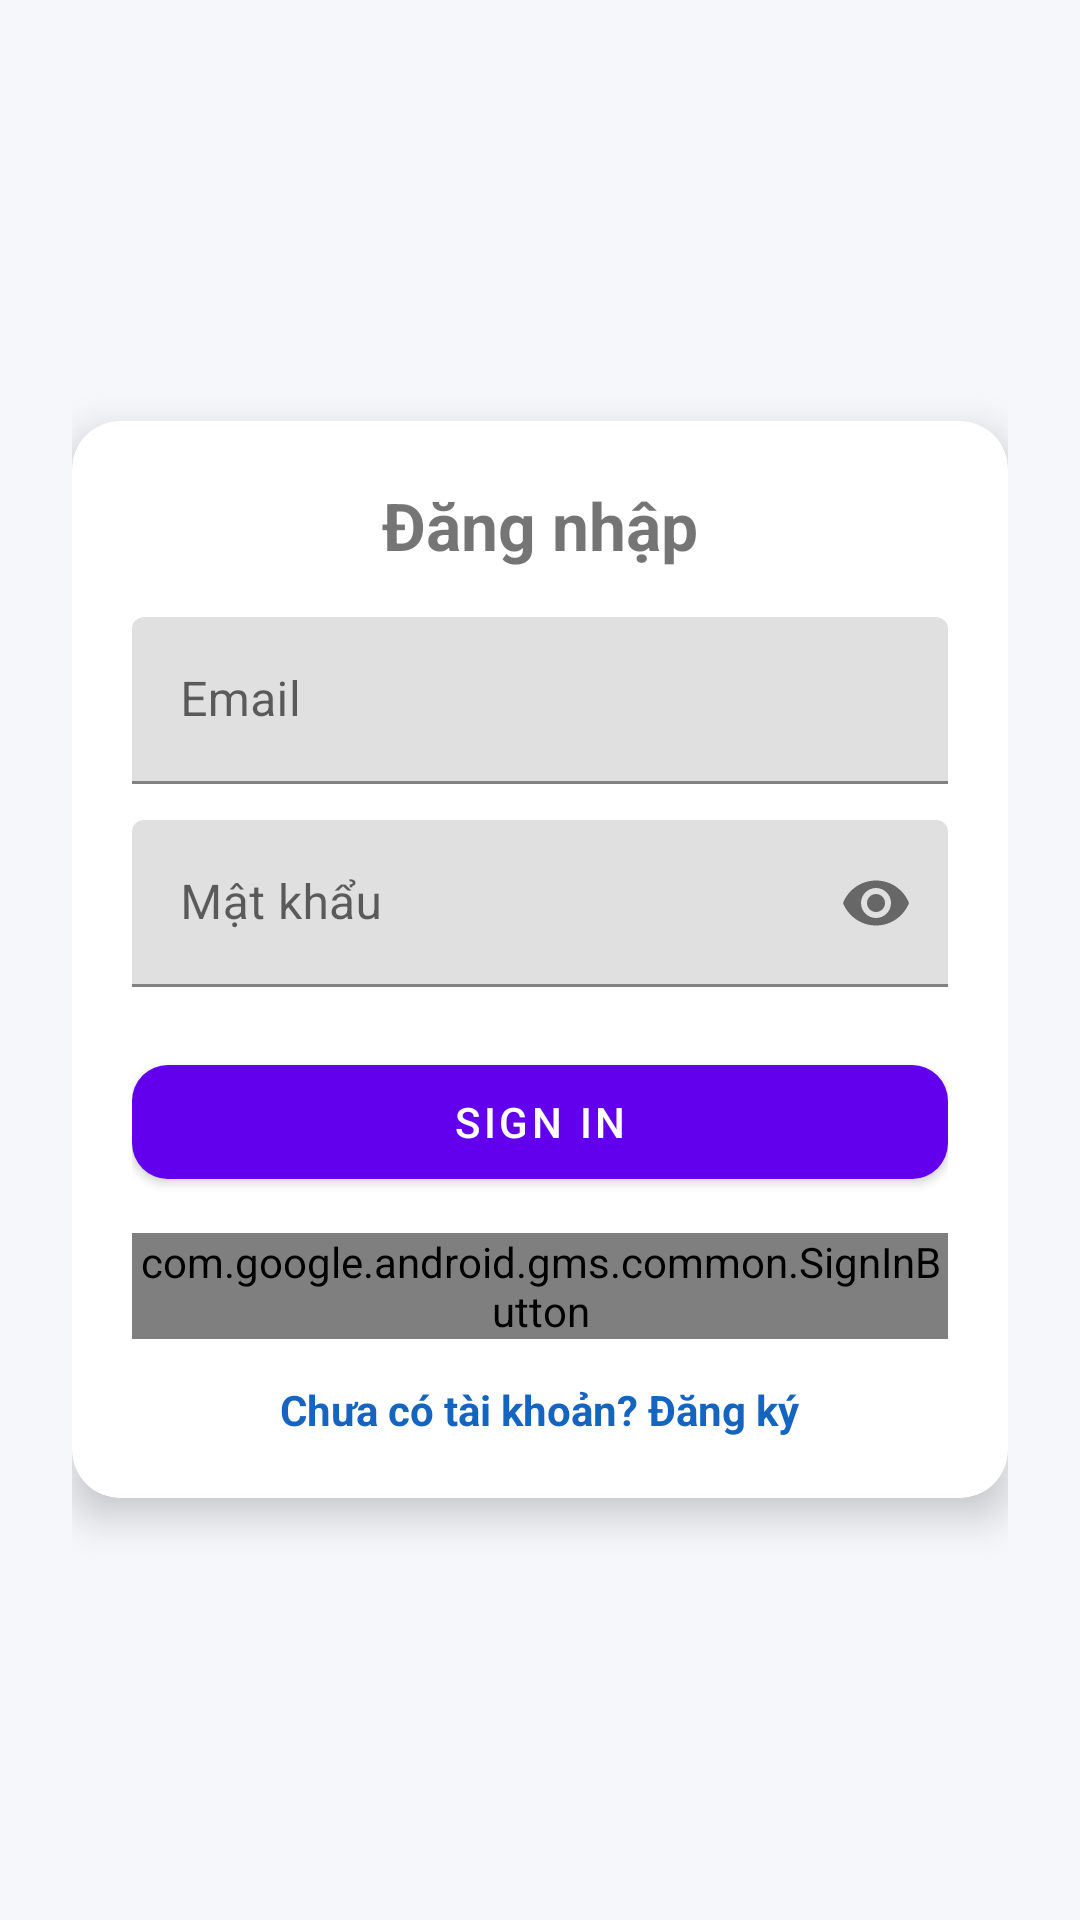

Produce the Android XML layout that renders to this screen, including the resource entries it uses.
<!-- AndroidManifest.xml: application theme Theme.BDSDCNA -->
<!-- res/layout/activity_sign_in.xml -->
<LinearLayout
    xmlns:android="http://schemas.android.com/apk/res/android"
    xmlns:app="http://schemas.android.com/apk/res-auto"
    android:layout_width="match_parent"
    android:layout_height="match_parent"
    android:gravity="center"
    android:orientation="vertical"
    android:padding="24dp"
    android:background="#F5F7FB">

    
    <androidx.cardview.widget.CardView
        android:layout_width="match_parent"
        android:layout_height="wrap_content"
        app:cardCornerRadius="16dp"
        app:cardElevation="8dp">

        <LinearLayout
            android:layout_width="match_parent"
            android:layout_height="wrap_content"
            android:orientation="vertical"
            android:padding="20dp">

            <TextView
                android:layout_width="wrap_content"
                android:layout_height="wrap_content"
                android:text="Đăng nhập"
                android:textSize="22sp"
                android:textStyle="bold"
                android:layout_gravity="center"
                android:paddingBottom="16dp"/>

            
            <com.google.android.material.textfield.TextInputLayout
                android:layout_width="match_parent"
                android:layout_height="wrap_content"
                android:hint="Email">

                <com.google.android.material.textfield.TextInputEditText
                    android:id="@+id/edtEmail"
                    android:layout_width="match_parent"
                    android:layout_height="wrap_content"
                    android:inputType="textEmailAddress"/>
            </com.google.android.material.textfield.TextInputLayout>

            
            <com.google.android.material.textfield.TextInputLayout
                android:layout_width="match_parent"
                android:layout_height="wrap_content"
                android:layout_marginTop="12dp"
                android:hint="Mật khẩu"
                app:passwordToggleEnabled="true">

                <com.google.android.material.textfield.TextInputEditText
                    android:id="@+id/edtPassword"
                    android:layout_width="match_parent"
                    android:layout_height="wrap_content"
                    android:inputType="textPassword"/>
            </com.google.android.material.textfield.TextInputLayout>

            
            <com.google.android.material.button.MaterialButton
                android:id="@+id/btnSignIn"
                android:layout_width="match_parent"
                android:layout_height="50dp"
                android:layout_marginTop="20dp"
                android:text="SIGN IN"
                app:cornerRadius="12dp"/>
            
            <com.google.android.gms.common.SignInButton
                android:id="@+id/btnGoogleSignIn"
                android:layout_width="match_parent"
                android:layout_height="wrap_content"
                android:layout_marginTop="12dp"/>
            
            <TextView
                android:id="@+id/txtSignUp"
                android:layout_width="wrap_content"
                android:layout_height="wrap_content"
                android:text="Chưa có tài khoản? Đăng ký"
                android:textColor="#1565C0"
                android:textStyle="bold"
                android:layout_gravity="center"
                android:layout_marginTop="14dp"/>

        </LinearLayout>
    </androidx.cardview.widget.CardView>

</LinearLayout>
<!-- resources referenced by this layout -->
<resources>
  <style name="Theme.BDSDCNA" parent="Theme.MaterialComponents.DayNight.NoActionBar">
      </style>
</resources>
